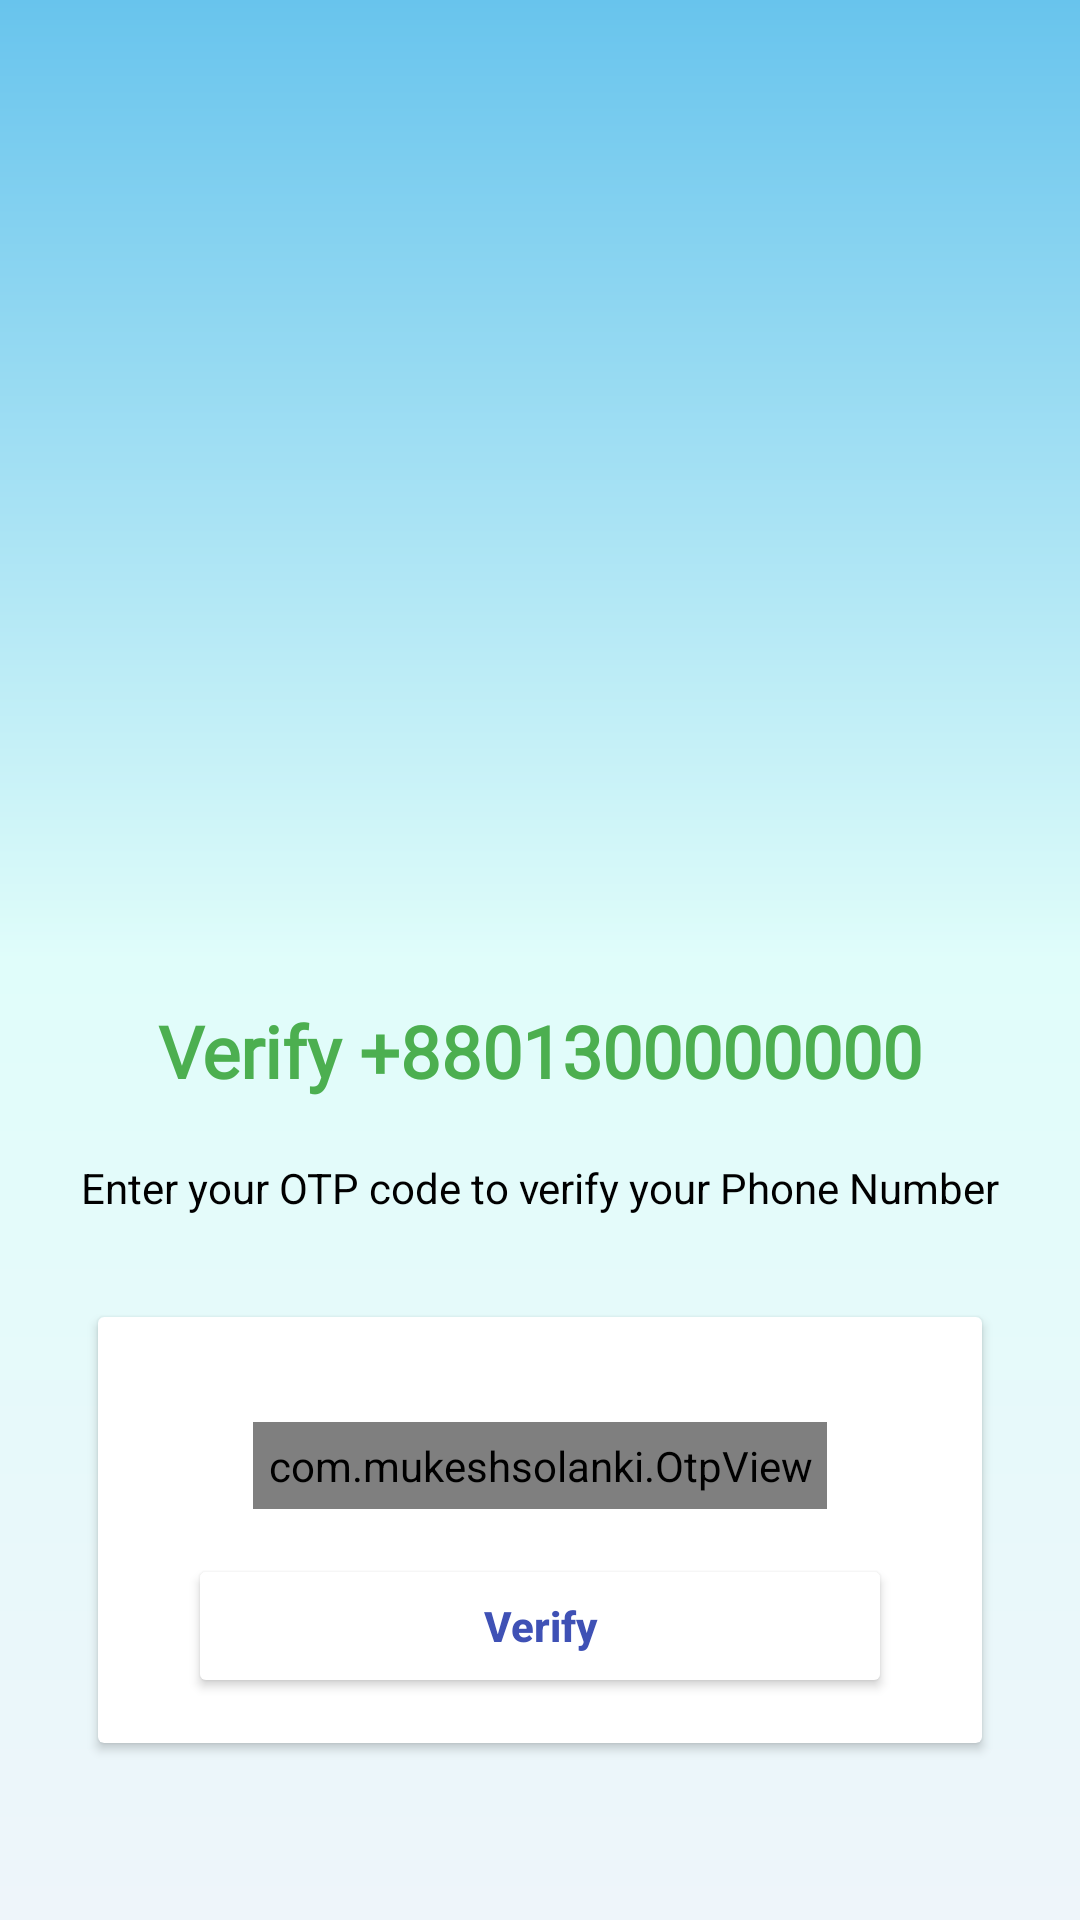

The Android layout XML behind this screen, and the referenced resources:
<!-- AndroidManifest.xml: application theme Theme.Pakhi -->
<!-- res/layout/activity_otpactivity.xml -->
<?xml version="1.0" encoding="utf-8"?>
<androidx.constraintlayout.widget.ConstraintLayout xmlns:android="http://schemas.android.com/apk/res/android"
    xmlns:app="http://schemas.android.com/apk/res-auto"
    xmlns:tools="http://schemas.android.com/tools"
    android:layout_width="match_parent"
    android:layout_height="match_parent"
    android:background="@drawable/background"
    tools:context=".OTPActivity">

    <ImageView
        android:id="@+id/imageView"
        android:layout_width="250dp"
        android:layout_height="250dp"
        android:layout_marginTop="72dp"
        android:src="@drawable/otpverification"
        app:layout_constraintEnd_toEndOf="parent"
        app:layout_constraintStart_toStartOf="parent"
        app:layout_constraintTop_toTopOf="parent" />

    <TextView
        android:id="@+id/phoneTxt"
        android:layout_width="wrap_content"
        android:layout_height="wrap_content"
        android:layout_marginTop="12dp"
        android:fontFamily="@font/amarante"
        android:text="Verify +8801300000000"
        android:textColor="#4CAF50"
        android:textSize="24sp"
        android:textStyle="bold|normal"
        app:layout_constraintEnd_toEndOf="@+id/imageView"
        app:layout_constraintHorizontal_bias="0.521"
        app:layout_constraintStart_toStartOf="@+id/imageView"
        app:layout_constraintTop_toBottomOf="@+id/imageView" />


    <TextView
        android:id="@+id/textView3"
        android:layout_width="wrap_content"
        android:layout_height="wrap_content"
        android:layout_marginTop="20dp"
        android:text="Enter your OTP code to verify your Phone Number"
        android:textColor="@color/black"
        app:layout_constraintEnd_toEndOf="@id/phoneTxt"
        app:layout_constraintStart_toStartOf="@id/phoneTxt"
        app:layout_constraintTop_toBottomOf="@id/phoneTxt" />

    <androidx.cardview.widget.CardView
        android:layout_width="match_parent"
        android:layout_height="0dp"
        android:layout_marginTop="30dp"
        android:elevation="15dp"
        android:layout_margin="30dp"
        app:cardUseCompatPadding="true"
        app:layout_constraintEnd_toEndOf="@+id/textView3"
        app:layout_constraintStart_toStartOf="@+id/textView3"
        app:layout_constraintTop_toBottomOf="@+id/textView3">

        <androidx.constraintlayout.widget.ConstraintLayout
            android:layout_width="match_parent"
            android:layout_height="match_parent"
            android:layout_gravity="center"
            android:padding="15dp">


            <com.mukeshsolanki.OtpView
                android:id="@+id/otpView"
                android:layout_margin="20dp"
                android:layout_width="wrap_content"
                android:layout_height="wrap_content"
                android:focusableInTouchMode="true"
                android:layout_marginTop="44dp"
                android:ems="10"
                android:inputType="number"
                android:itemBackground="#D8D8D8"
                app:OtpItemCount="6"
                app:OtpLineColor="#673AB7"
                app:OtpViewType="line"
                android:textColor="@color/black"
                android:hint="Type your phone number..."
                android:padding="5dp"
                android:background="@drawable/background_shape"
                app:layout_constraintEnd_toEndOf="parent"
                app:layout_constraintStart_toStartOf="parent"
                app:layout_constraintTop_toTopOf="parent" />

            <Button
                android:id="@+id/verifyBtn"
                android:layout_width="match_parent"
                android:layout_height="wrap_content"
                android:layout_margin="15dp"
                android:backgroundTint="@color/white"
                android:hint="Verify"
                android:textColorHint="#3F51B5"
                android:textStyle="bold"
                app:cornerRadius="15dp"
                app:layout_constraintEnd_toEndOf="@+id/otpView"
                app:layout_constraintHorizontal_bias="1.0"
                app:layout_constraintStart_toStartOf="@+id/otpView"
                app:layout_constraintTop_toBottomOf="@+id/otpView"
                app:strokeColor="#009688"
                app:strokeWidth="1dp" />
        </androidx.constraintlayout.widget.ConstraintLayout>
    </androidx.cardview.widget.CardView>

</androidx.constraintlayout.widget.ConstraintLayout>
<!-- resources referenced by this layout -->
<resources>
  <!-- drawable background (drawable) -->
  <?xml version="1.0" encoding="utf-8"?>
  <shape xmlns:android="http://schemas.android.com/apk/res/android">
  
      <gradient android:startColor="#EEF5FA"
              android:centerColor="#E0FDFA"
              android:endColor="#68C4ED"
              android:angle="90" />
  
  </shape>
  <!-- drawable background_shape (drawable) -->
  <?xml version="1.0" encoding="utf-8"?>
  <shape android:shape="rectangle"
      xmlns:android="http://schemas.android.com/apk/res/android">
  
      <corners android:radius="15dp" />
      <solid android:color="#FBF8F8" />
  
  </shape>
  <style name="Theme.Pakhi" parent="Base.Theme.Pakhi" />
  <style name="Base.Theme.Pakhi" parent="Theme.Material3.DayNight.NoActionBar">
          
          
      </style>
  <!-- not gathered from this repository: default colours our renderer supplied (Android Studio template values) -->
  <color name="black">#FF000000</color>
  <color name="white">#FFFFFFFF</color>
</resources>
